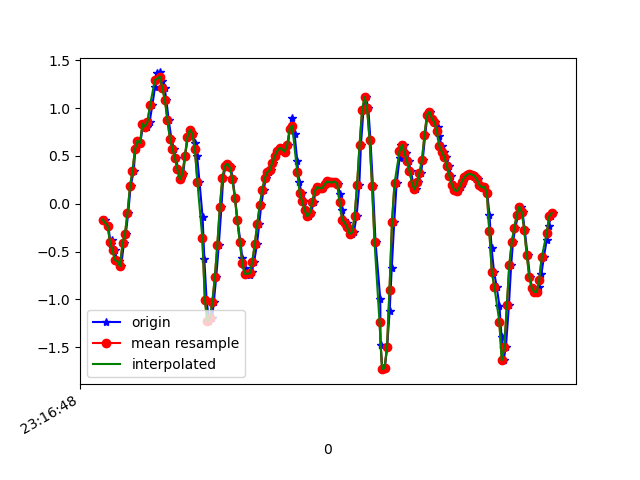

The table this chart was drawn from, first rows:
1617837408558, 533052176628829, -0.1666854, 0.14973971, 1.0031374
1617837408587, 533052195680189, -0.229, 0.3941, 0.9396
1617837408604, 533052214706733, -0.4184, 0.1986, 0.9323
1617837408615, 533052233733293, -0.3829, 0.333, 0.8504
1617837408639, 533052252759853, -0.488, 0.2292, 0.826
1617837408657, 533052271765245, -0.5882, 0.05078, 0.7282
1617837408674, 533052290789821, -0.6028, 0.4271, 0.6562
1617837408689, 533052309839197, -0.6542, 0.1754, 0.6317
1617837408711, 533052328863773, -0.4123, 0.2035, 0.5706
1617837408727, 533052347888349, -0.3108, -0.3451, 0.5572
1617837408746, 533052366911037, -0.0946, -0.4623, 0.3691
1617837408765, 533052385935485, 0.1815, -0.07139, 0.1137
1617837408790, 533052404984733, 0.3428, -0.4416, -0.06343
1617837408803, 533052424009181, 0.5712, -0.4733, -0.3444
1617837408823, 533052443033629, 0.658, -0.3023, -0.6328
1617837408842, 533052462058045, 0.6335, -0.4391, -0.9015
1617837408867, 533052481100253, 0.8351, -0.2559, -1.181
1617837408879, 533052500124349, 0.8388, -0.2388, -1.349
1617837408898, 533052519148445, 0.807, -0.4929, -1.521
1617837408917, 533052538172509, 0.8547, -0.1569, -1.756
1617837408939, 533052557196605, 1.028, 0.05078, -2.005
1617837408961, 533052576252765, 1.225, -0.02741, -2.146
1617837408975, 533052595277149, 1.363, -0.1728, -2.241
1617837409002, 533052614301533, 1.373, -0.2534, -2.369
1617837409014, 533052633325917, 1.285, -0.2815, -2.546
1617837409038, 533052652375133, 1.207, -0.2962, -2.679
1617837409052, 533052671397405, 1.081, -0.3218, -2.752
1617837409070, 533052690421789, 0.8742, -0.3561, -2.759
1617837409092, 533052709446109, 0.6812, -0.4123, -2.697
1617837409112, 533052728495197, 0.5749, -0.4294, -2.596
1617837409127, 533052747519517, 0.4796, -0.4233, -2.454
1617837409147, 533052766543837, 0.3587, -0.3695, -2.293
1617837409165, 533052785556957, 0.2548, -0.2119, -2.09
1617837409186, 533052804605725, 0.3098, -0.06284, -1.825
1617837409203, 533052823629661, 0.5004, 6.886502E-4, -1.503
1617837409222, 533052842653661, 0.6946, -0.001755, -1.175
1617837409241, 533052861677597, 0.7753, -0.04329, -0.8588
1617837409262, 533052880708381, 0.7301, -0.08728, -0.5668
1617837409280, 533052899731869, 0.6384, -0.07506, -0.276
1617837409298, 533052918755293, 0.4979, 0.005576, 0.0563
1617837409317, 533052937778717, 0.2304, 0.06178, 0.4644
1617837409342, 533052956826909, -0.1386, 0.01168, 0.9225
1617837409356, 533052975840797, -0.5821, -0.1019, 1.378
1617837409374, 533052994863965, -1.006, -0.1826, 1.772
1617837409394, 533053013887197, -1.227, -0.1251, 2.023
1617837409418, 533053032935133, -1.192, 0.09965, 2.166
1617837409432, 533053051958301, -1.026, 0.3306, 2.265
1617837409451, 533053070981469, -0.7678, 0.4845, 2.327
1617837409472, 533053090003421, -0.4269, 0.5688, 2.353
1617837409493, 533053109051357, -0.03474, 0.5932, 2.356
1617837409507, 533053128074461, 0.2683, 0.592, 2.348
1617837409526, 533053147097693, 0.3941, 0.5725, 2.33
1617837409548, 533053166120797, 0.4185, 0.5382, 2.281
1617837409568, 533053185168733, 0.3794, 0.5126, 2.21
1617837409583, 533053204191965, 0.2621, 0.5199, 2.127
1617837409603, 533053223214941, 0.06544, 0.5065, 2.033
1617837409621, 533053242263005, -0.174, 0.4601, 1.935
1617837409646, 533053261286109, -0.3976, 0.4051, 1.849
1617837409660, 533053280300509, -0.5699, 0.3697, 1.758
1617837409679, 533053299323485, -0.6737, 0.3379, 1.674
1617837409698, 533053318346461, -0.7311, 0.289, 1.594
... 129 more rows
